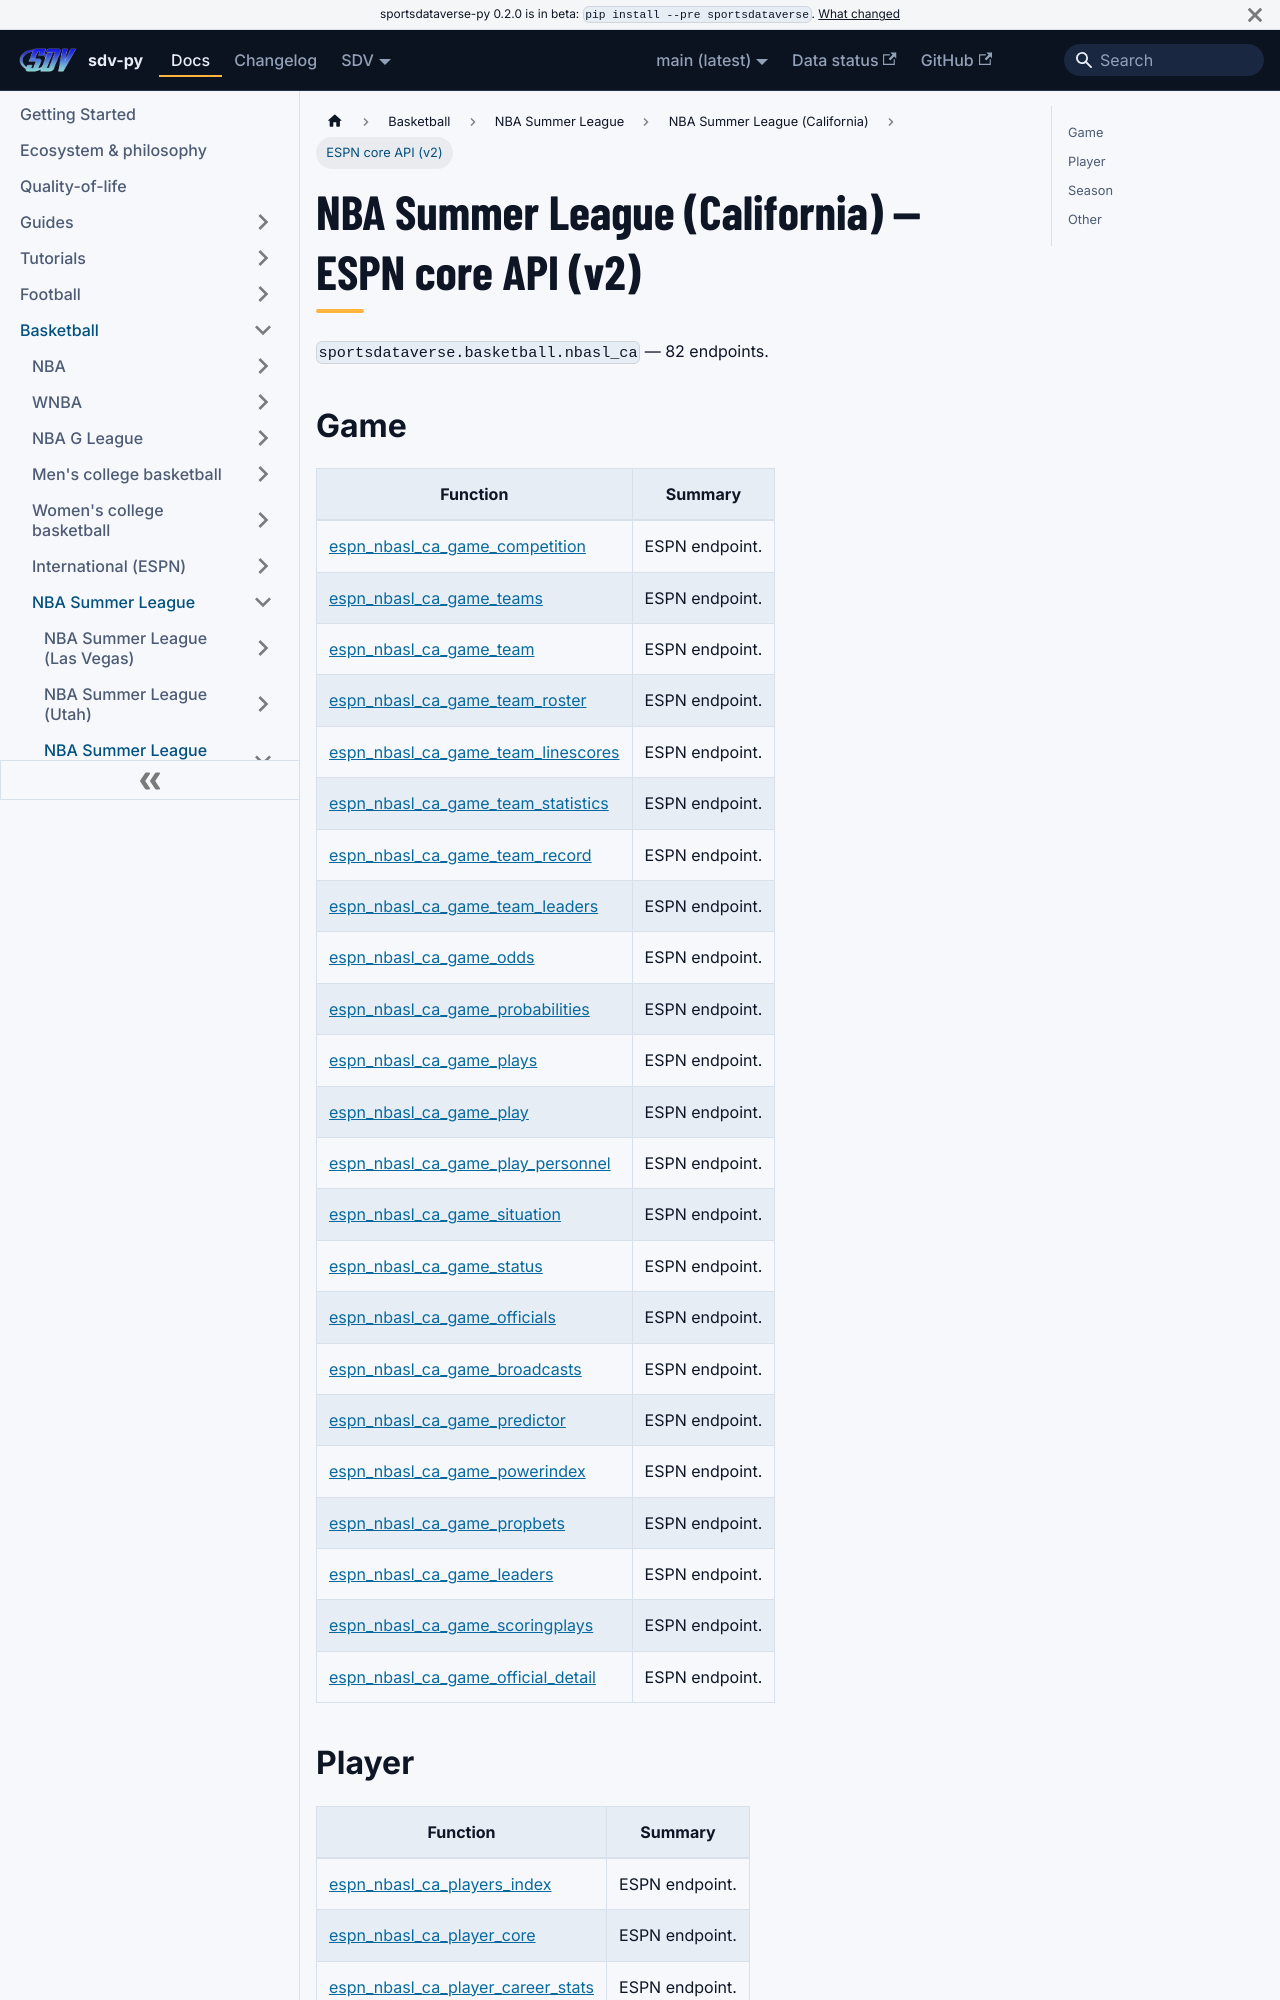

repository: sportsdataverse/sportsdataverse-py · page: docs/nbasl_ca/reference/core/index.html · generator: docusaurus

---
title: NBA Summer League (California) — ESPN core API (v2)
sidebar_label: ESPN core API (v2)
description: "NBA Summer League (California) — ESPN core API (v2) — endpoint reference in sdv-py, the SportsDataverse Python package."
sidebar_position: 22
toc_max_heading_level: 2
---
# NBA Summer League (California) — ESPN core API (v2)

`sportsdataverse.basketball.nbasl_ca` — 82 endpoints.

## Game

| Function | Summary |
|---|---|
| [espn_nbasl_ca_game_competition](core/game.md#espn_nbasl_ca_game_competition) | ESPN endpoint. |
| [espn_nbasl_ca_game_teams](core/game.md#espn_nbasl_ca_game_teams) | ESPN endpoint. |
| [espn_nbasl_ca_game_team](core/game.md#espn_nbasl_ca_game_team) | ESPN endpoint. |
| [espn_nbasl_ca_game_team_roster](core/game.md#espn_nbasl_ca_game_team_roster) | ESPN endpoint. |
| [espn_nbasl_ca_game_team_linescores](core/game.md#espn_nbasl_ca_game_team_linescores) | ESPN endpoint. |
| [espn_nbasl_ca_game_team_statistics](core/game.md#espn_nbasl_ca_game_team_statistics) | ESPN endpoint. |
| [espn_nbasl_ca_game_team_record](core/game.md#espn_nbasl_ca_game_team_record) | ESPN endpoint. |
| [espn_nbasl_ca_game_team_leaders](core/game.md#espn_nbasl_ca_game_team_leaders) | ESPN endpoint. |
| [espn_nbasl_ca_game_odds](core/game.md#espn_nbasl_ca_game_odds) | ESPN endpoint. |
| [espn_nbasl_ca_game_probabilities](core/game.md#espn_nbasl_ca_game_probabilities) | ESPN endpoint. |
| [espn_nbasl_ca_game_plays](core/game.md#espn_nbasl_ca_game_plays) | ESPN endpoint. |
| [espn_nbasl_ca_game_play](core/game.md#espn_nbasl_ca_game_play) | ESPN endpoint. |
| [espn_nbasl_ca_game_play_personnel](core/game.md#espn_nbasl_ca_game_play_personnel) | ESPN endpoint. |
| [espn_nbasl_ca_game_situation](core/game.md#espn_nbasl_ca_game_situation) | ESPN endpoint. |
| [espn_nbasl_ca_game_status](core/game.md#espn_nbasl_ca_game_status) | ESPN endpoint. |
| [espn_nbasl_ca_game_officials](core/game.md#espn_nbasl_ca_game_officials) | ESPN endpoint. |
| [espn_nbasl_ca_game_broadcasts](core/game.md#espn_nbasl_ca_game_broadcasts) | ESPN endpoint. |
| [espn_nbasl_ca_game_predictor](core/game.md#espn_nbasl_ca_game_predictor) | ESPN endpoint. |
| [espn_nbasl_ca_game_powerindex](core/game.md#espn_nbasl_ca_game_powerindex) | ESPN endpoint. |
| [espn_nbasl_ca_game_propbets](core/game.md#espn_nbasl_ca_game_propbets) | ESPN endpoint. |
| [espn_nbasl_ca_game_leaders](core/game.md#espn_nbasl_ca_game_leaders) | ESPN endpoint. |
| [espn_nbasl_ca_game_scoringplays](core/game.md#espn_nbasl_ca_game_scoringplays) | ESPN endpoint. |
| [espn_nbasl_ca_game_official_detail](core/game.md#espn_nbasl_ca_game_official_detail) | ESPN endpoint. |
